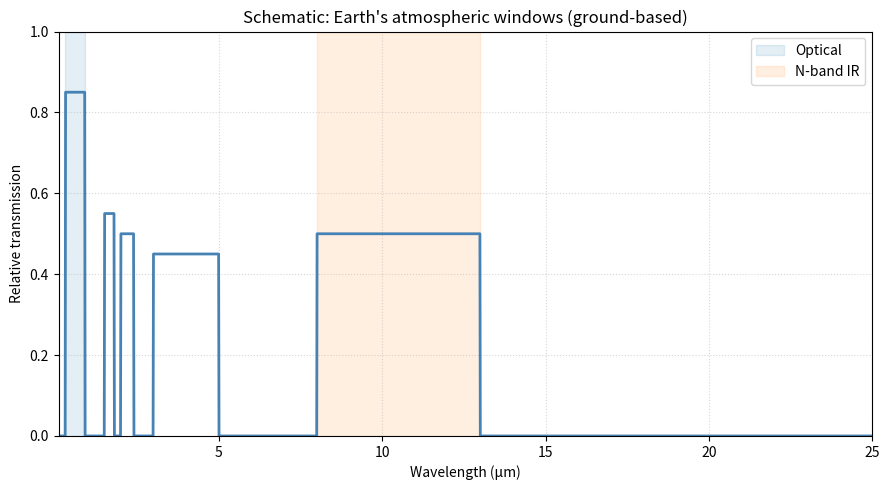

Write the Python code that produced this figure.
import numpy as np
import matplotlib.pyplot as plt

# Wavelength in microns. This is a schematic, not a radiative-transfer model.
wavelength = np.linspace(0.1, 25.0, 2000)
T = np.zeros_like(wavelength)


def set_window(wmin, wmax, height):
    mask = (wavelength >= wmin) & (wavelength <= wmax)
    T[mask] = np.maximum(T[mask], height)


# Optical window
set_window(0.3, 0.9, 0.85)
# Near-IR water-vapour gaps
set_window(1.5, 1.8, 0.55)
set_window(2.0, 2.4, 0.50)
# Mid-IR windows used in ground-based astronomy
set_window(3.0, 5.0, 0.45)
set_window(8.0, 13.0, 0.50)
# 10-20 um is thermal IR, NOT radio. Radio is cm--m wavelengths.

plt.figure(figsize=(9, 5))
plt.plot(wavelength, T, lw=2, color="steelblue")
plt.axvspan(0.3, 0.9, alpha=0.12, color="C0", label="Optical")
plt.axvspan(8.0, 13.0, alpha=0.12, color="C1", label="N-band IR")
plt.title("Schematic: Earth's atmospheric windows (ground-based)")
plt.xlabel("Wavelength (\u03bcm)")
plt.ylabel("Relative transmission")
plt.xlim(0.1, 25.0)
plt.ylim(0.0, 1.0)
plt.legend()
plt.grid(True, linestyle=":", alpha=0.5)
plt.tight_layout()
plt.show()
